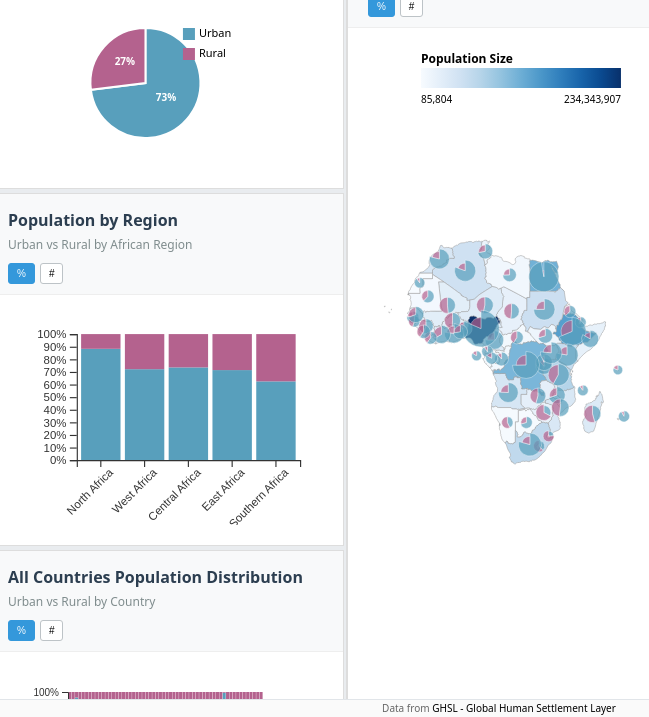
D3 v7 page, settled after 480 driven frames (8 s of simulated time); the page loaded 2 data file(s).


        // Lazy-load jsPDF and svg2pdf
        function loadPdfLibs() {
            return new Promise((resolve, reject) => {
                if (window.jspdf && window.svg2pdf) {
                    resolve();
                    return;
                }

                const jsPdfScript = document.createElement('script');
                jsPdfScript.src = 'https://cdn.jsdelivr.net/npm/jspdf@2.5.1/dist/jspdf.umd.min.js';
                jsPdfScript.onload = () => {
                    const svg2pdfScript = document.createElement('script');
                    svg2pdfScript.src = 'https://cdn.jsdelivr.net/npm/svg2pdf.js@2.2.2/dist/svg2pdf.umd.min.js';
                    svg2pdfScript.onload = () => resolve();
                    svg2pdfScript.onerror = (e) => reject(e);
                    document.body.appendChild(svg2pdfScript);
                };
                jsPdfScript.onerror = (e) => reject(e);
                document.body.appendChild(jsPdfScript);
            });
        }

        // Lazy-load html2canvas for raster fallback
        function loadHtml2Canvas() {
            return new Promise((resolve, reject) => {
                if (window.html2canvas) {
                    resolve();
                    return;
                }
                const script = document.createElement('script');
                script.src = 'https://cdn.jsdelivr.net/npm/html2canvas@1.4.1/dist/html2canvas.min.js';
                script.onload = () => resolve();
                script.onerror = (e) => reject(e);
                document.body.appendChild(script);
            });
        }

        // Export all SVGs on the page into a multi-page PDF
        async function exportAllSVGsToPDF() {
            try {
                await loadPdfLibs();
                const { jsPDF } = window.jspdf;
                const pdf = new jsPDF({ orientation: 'landscape', unit: 'pt', format: 'a4' });

                const svgs = Array.from(document.querySelectorAll('svg'));
                if (!svgs.length) return;

                for (let i = 0; i < svgs.length; i++) {
                    if (i > 0) pdf.addPage('a4', 'landscape');
                    const svg = svgs[i];

                    const pageWidth = pdf.internal.pageSize.getWidth();
                    const pageHeight = pdf.internal.pageSize.getHeight();
                    const margin = 36;
                    const targetWidth = pageWidth - margin * 2;
                    const targetHeight = pageHeight - margin * 2;

                    // Title from surrounding chart title if available
                    const titleNode = svg.closest('.chart-container')?.querySelector('.chart-title');
                    const titleText = titleNode ? titleNode.textContent.trim() : (document.title || 'Chart');
                    pdf.setFont('helvetica', 'bold');
                    pdf.setFontSize(12);
                    pdf.text(titleText, margin, margin - 12);

                    if (typeof window.svg2pdf === 'function') {
                        const viewWidth = (svg.viewBox && svg.viewBox.baseVal && svg.viewBox.baseVal.width) ? svg.viewBox.baseVal.width : (svg.width && svg.width.baseVal ? svg.width.baseVal.value : svg.clientWidth || 800);
                        const viewHeight = (svg.viewBox && svg.viewBox.baseVal && svg.viewBox.baseVal.height) ? svg.viewBox.baseVal.height : (svg.height && svg.height.baseVal ? svg.height.baseVal.value : svg.clientHeight || 600);

                        const scale = Math.min(targetWidth / viewWidth, targetHeight / viewHeight);
                        const offsetX = (pageWidth - viewWidth * scale) / 2;
                        const offsetY = (pageHeight - viewHeight * scale) / 2;

                        window.svg2pdf(svg, pdf, { width: viewWidth * scale, height: viewHeight * scale, x: offsetX, y: offsetY });
                    } else {
                        // Fallback: rasterize containing container
                        await loadHtml2Canvas();
                        const container = svg.closest('.chart-container') || svg.parentElement;
                        const canvas = await window.html2canvas(container, { backgroundColor: '#ffffff', scale: 2 });
                        const imgData = canvas.toDataURL('imagePNG');
                        const imgWidth = canvas.width;
                        const imgHeight = canvas.height;
                        const scale = Math.min(targetWidth / imgWidth, targetHeight / imgHeight);
                        const drawWidth = imgWidth * scale;
                        const drawHeight = imgHeight * scale;
                        const offsetX = (pageWidth - drawWidth) / 2;
                        const offsetY = (pageHeight - drawHeight) / 2;
                        pdf.addImage(imgData, 'PNG', offsetX, offsetY, drawWidth, drawHeight);
                    }
                }

                const base = (document.title || 'dashboard').replace(/\s+/g, '_').toLowerCase();
                pdf.save(`${base}.pdf`);
            } catch (e) {
                console.error('Export PDF failed', e);
                alert('Failed to export PDF. Please try again.');
            }
        }

        // Export all SVGs on the page as separate files
        function exportAllSVGs() {
            const svgs = Array.from(document.querySelectorAll('svg'));
            if (!svgs.length) return;

            svgs.forEach((svg, idx) => {
                // Clone and ensure standalone
                const cloned = svg.cloneNode(true);
                cloned.setAttribute('xmlns', 'http://www.w3.org/2000/svg');
                cloned.setAttribute('xmlns:xlink', 'http://www.w3.org/1999/xlink');

                // Inline common computed styles to preserve appearance
                const inlineStyles = (node) => {
                    const walker = document.createTreeWalker(node, NodeFilter.SHOW_ELEMENT, null);
                    while (walker.nextNode()) {
                        const el = walker.currentNode;
                        const computed = window.getComputedStyle(el);
                        const props = ['fill','stroke','stroke-width','font','font-family','font-size','font-weight','opacity','text-anchor','dominant-baseline'];
                        const styleStr = props.map(p => {
                            const v = computed.getPropertyValue(p);
                            return v && v !== 'normal' && v !== 'none' ? `${p}:${v}` : '';
                        }).filter(Boolean).join(';');
                        if (styleStr) el.setAttribute('style', (el.getAttribute('style') ? el.getAttribute('style') + ';' : '') + styleStr);
                    }
                };
                inlineStyles(cloned);

                const serializer = new XMLSerializer();
                const source = serializer.serializeToString(cloned);
                const blob = new Blob([source], { type: 'image/svg+xml;charset=utf-8' });
                const url = URL.createObjectURL(blob);
                const a = document.createElement('a');
                const base = (document.title || 'chart').replace(/\s+/g, '_').toLowerCase();
                const idPart = svg.id ? svg.id : `svg_${idx+1}`;
                a.href = url;
                a.download = `${base}__${idPart}.svg`;
                document.body.appendChild(a);
                a.click();
                document.body.removeChild(a);
                URL.revokeObjectURL(url);
            });
        }
        document.addEventListener('DOMContentLoaded', function() {
            const btnSvg = document.getElementById('export-svg');
            if (btnSvg) btnSvg.addEventListener('click', exportAllSVGs);
            const btnPdf = document.getElementById('export-pdf');
            if (btnPdf) btnPdf.addEventListener('click', exportAllSVGsToPDF);
        });
        // 全局变量
        let populationData = null;
        let selectedCountry = null;
        let currentViewType = 'percentage'; // 'percentage' or 'numbers'
        let selectedRegions = new Set();
        let highlightedRegion = null; // 当前高亮的区域
        let currentPopulationType = 'urban'; // 'urban' or 'rural' for distribution chart

        // 简化的容器尺寸获取函数
        function getContainerSize(containerId) {
            const container = document.getElementById(containerId);
            if (!container) return { width: 300, height: 200 };
            
            const rect = container.getBoundingClientRect();
            const padding = 20; // 容器内边距
            
            return {
                width: Math.max(rect.width - padding * 2, 200),
                height: Math.max(rect.height - padding * 2, 150)
            };
        }

        // 非洲区域映射
        const regionMapping = {
            'North Africa': ['Morocco', 'Algeria', 'Tunisia', 'Libya', 'Egypt', 'Mauritius'],
            'West Africa': ['Senegal', 'Gambia', 'Guinea-Bissau', 'Guinea', 'Sierra Leone', 
                            'Liberia', 'Côte d\'’Ivoire', 'Ghana', 'Togo', 'Benin', 'Nigeria', 
                            'Niger', 'Burkina Faso', 'Mali', 'Mauritania', 'Cabo Verde'],
            'Central Africa': ['Chad', 'Central African Republic', 'Cameroon', 'Gabon', 
                            'Congo', 'Democratic Republic of the Congo', 'Equatorial Guinea', 
                            'Sao Tome and Principe', 'Burundi'],
            'East Africa': ['Ethiopia', 'Eritrea', 'Djibouti', 'Somalia', 'Kenya', 
                            'Uganda', 'Tanzania', 'Rwanda', 'South Sudan', 'Sudan'],
            'Southern Africa': ['South Africa', 'Namibia', 'Botswana', 'Zimbabwe', 
                            'Zambia', 'Malawi', 'Mozambique', 'Angola', 'Lesotho', 
                            'Madagascar', 'Comoros', 'Swaziland', 'Seychelles']
        };

        // 颜色方案 - 更新为新的配色
        const colors = {
            urban: '#589FBC',
            rural: '#B4628E',
            regions: ['#589FBC', '#B4628E', '#95a5a6', '#7f8c8d', '#34495e', '#2c3e50', '#8e44ad'],
            density: '#589FBC',
            map: '#589FBC',
            mapBackground: '#f8f9fa',
            highlight: '#e74c3c',
            selected: '#2196f3',
            regionHighlight: '#ff9800'
        };

        // 加载数据
        async function loadData() {
            try {
                const response = await fetch('results/all_countries_population_data.json');
                populationData = await response.json();
                initializeDashboard();
            } catch (error) {
                // 如果无法加载JSON文件，使用内嵌数据
                loadEmbeddedData();
            }
        }

        // 内嵌数据（如果无法加载外部文件）
        function loadEmbeddedData() {
            // 这里可以放置一些示例数据
        }

        // 初始化仪表板
        function initializeDashboard() {
            updateOverallStats();
            createOverallPieChart();
            createCountriesStackedChart();
            createRegionsStackedChart();
            createDensityChart();
            createCountryMap();
            createUrbanizationChart();
            createDistributionChart();
            createCountryList();
            setupEventListeners();
        }

        // 更新总体统计
        function updateOverallStats() {
            const countries = Object.values(populationData.countries);
            const totalPopulation = countries.reduce((sum, country) => sum + country.total, 0);
            const urbanPopulation = countries.reduce((sum, country) => sum + country.urban, 0);
            const ruralPopulation = countries.reduce((sum, country) => sum + country.rural, 0);
            const urbanizationRate = Math.round(urbanPopulation / totalPopulation * 100);

            document.getElementById('total-countries').textContent = countries.length;
            document.getElementById('total-population').textContent = formatNumber(totalPopulation);
            document.getElementById('urban-population').textContent = formatNumber(urbanPopulation);
            document.getElementById('rural-population').textContent = formatNumber(ruralPopulation);
            document.getElementById('urbanization-rate').textContent = urbanizationRate + '%';
        }

        // 创建整体饼图
        function createOverallPieChart() {
            const container = d3.select('#pie-chart');
            
            // 如果图表已存在，只更新标签
            if (!container.select('g').empty()) {
                updatePieChartLabels();
                return;
            }

            // 初始化图表
            container.selectAll('*').remove();

            const countries = Object.values(populationData.countries);
            const totalUrban = countries.reduce((sum, country) => sum + country.urban, 0);
            const totalRural = countries.reduce((sum, country) => sum + country.rural, 0);

            const { width, height } = getContainerSize('pie-chart');
            const radius = Math.min(width, height) / 2 - 20;

            const svg = container
                .attr('width', width)
                .attr('height', height);

            const g = svg.append('g')
                .attr('transform', `translate(${width/2}, ${height/2})`);

            const pie = d3.pie()
                .value(d => d.value)
                .sort(null);

            const arc = d3.arc()
                .innerRadius(0)
                .outerRadius(radius);

            const data = [
                { label: 'Urban', value: totalUrban, color: colors.urban },
                { label: 'Rural', value: totalRural, color: colors.rural }
            ];

            const arcs = g.selectAll('.arc')
                .data(pie(data))
                .enter()
                .append('g')
                .attr('class', 'arc');

            arcs.append('path')
                .attr('d', arc)
                .attr('fill', d => d.data.color)
                .attr('stroke', 'white')
                .attr('stroke-width', 2);

            // 添加标签
            arcs.append('text')
                .attr('class', 'pie-label')
                .attr('transform', d => `translate(${arc.centroid(d)})`)
                .attr('text-anchor', 'middle')
                .attr('font-size', Math.max(10, radius / 8) + 'px')
                .attr('font-weight', '600')
                .attr('fill', 'white')
                .text(d => {
                    if (currentViewType === 'percentage') {
                        const percentage = Math.round(d.data.value / (totalUrban + totalRural) * 100);
                        return `${percentage}%`;
                    } else {
                        return formatNumber(d.data.value);
                    }
                });

            // 添加图例
            const legend = svg.append('g')
                .attr('transform', `translate(${width - 100}, 20)`);

            data.forEach((d, i) => {
                const legendItem = legend.append('g')
                    .attr('transform', `translate(0, ${i * 20})`);

                legendItem.append('rect')
                    .attr('width', 12)
                    .attr('height', 12)
                    .attr('fill', d.color);

                legendItem.append('text')
                    .attr('x', 16)
                    .attr('y', 9)
                    .attr('font-size', '11px')
                    .text(d.label);
            });

        }

        // 更新饼图标签
        function updatePieChartLabels() {
            const countries = Object.values(populationData.countries);
            const totalUrban = countries.reduce((sum, country) => sum + country.urban, 0);
            const totalRural = countries.reduce((sum, country) => sum + country.rural, 0);

            d3.selectAll('.pie-label')
                .transition()
                .duration(300)
                .text(d => {
                    if (currentViewType === 'percentage') {
                        const percentage = Math.round(d.data.value / (totalUrban + totalRural) * 100);
                        return `${percentage}%`;
                    } else {
                        return formatNumber(d.data.value);
                    }
                });
        }


        // 创建国家堆叠图
        function createCountriesStackedChart() {
            const container = d3.select('#stacked-chart');
            
            // 如果图表已存在，只更新数据，不重新计算尺寸
            if (!container.select('g').empty()) {
                updateCountriesStackedChart();
                return;
            }

            // 初始化图表
            container.selectAll('*').remove();

            const countries = Object.values(populationData.countries)
                .sort((a, b) => b.total - a.total);

            const { width, height } = getContainerSize('stacked-chart');
            const margin = { top: 20, right: 20, bottom: 50, left: 60 };

            const svg = container
                .attr('width', width)
                .attr('height', height);

            const xScale = d3.scaleBand()
                .domain(countries.map(d => d.country))
                .range([margin.left, width - margin.right])
                .padding(0.1);

            const maxValue = currentViewType === 'percentage' ? 100 : d3.max(countries, d => d.total);
            const yScale = d3.scaleLinear()
                .domain([0, maxValue])
                .range([height - margin.bottom, margin.top]);

            // 创建堆叠数据
            const stack = d3.stack()
                .keys(['urban', 'rural'])
                .value((d, key) => {
                    if (currentViewType === 'percentage') {
                        return (d[key] / d.total) * 100;
                    } else {
                        return d[key];
                    }
                });

            const stackedData = stack(countries);

            // 绘制堆叠条
            const groups = svg.selectAll('.country-group')
                .data(stackedData)
                .enter()
                .append('g')
                .attr('class', 'country-group')
                .attr('fill', d => d.key === 'urban' ? colors.urban : colors.rural);

            groups.selectAll('rect')
                .data(d => d)
                .enter()
                .append('rect')
                .attr('x', d => xScale(d.data.country))
                .attr('y', d => yScale(d[1]))
                .attr('width', xScale.bandwidth())
                .attr('height', d => yScale(d[0]) - yScale(d[1]))
                .attr('cursor', 'pointer')
                .on('mouseover', function(event, d) {
                    showTooltip(event, d.data, d.key);
                })
                .on('mouseout', hideTooltip)
                .on('click', function(event, d) {
                    selectCountry(d.data.country);
                });

            // 添加X轴
            svg.append('g')
                .attr('transform', `translate(0, ${height - margin.bottom})`)
                .call(d3.axisBottom(xScale))
                .selectAll('text')
                .attr('transform', 'rotate(-45)')
                .attr('text-anchor', 'end')
                .attr('font-size', '8px');

            // 添加Y轴
            svg.append('g')
                .attr('class', 'y-axis')
                .attr('transform', `translate(${margin.left}, 0)`)
                .call(d3.axisLeft(yScale).tickFormat(d => {
                    if (currentViewType === 'percentage') {
                        return Math.round(d / maxValue * 100) + '%';
                    } else {
                        return formatNumber(d);
                    }
                }))
                .selectAll('text')
                .attr('font-size', '10px');

            // 添加Y轴标签
            svg.append('text')
                .attr('class', 'axis-label')
                .attr('transform', 'rotate(-90)')
                .attr('y', 15)
                .attr('x', -height/2)
                .text(currentViewType === 'percentage' ? 'Percentage' : 'Population');
        }

        // 更新国家堆叠图数据
        function updateCountriesStackedChart() {
            const countries = Object.values(populationData.countries)
                .sort((a, b) => b.total - a.total);

            const container = d3.select('#stacked-chart');
            const width = +container.attr('width');
            const height = +container.attr('height');
            const margin = { top: 20, right: 20, bottom: 50, left: 60 };

            const xScale = d3.scaleBand()
                .domain(countries.map(d => d.country))
                .range([margin.left, width - margin.right])
                .padding(0.1);

            const maxValue = currentViewType === 'percentage' ? 100 : d3.max(countries, d => d.total);
            const yScale = d3.scaleLinear()
                .domain([0, maxValue])
                .range([height - margin.bottom, margin.top]);

            // 创建堆叠数据
            const stack = d3.stack()
                .keys(['urban', 'rural'])
                .value((d, key) => {
                    if (currentViewType === 'percentage') {
                        return (d[key] / d.total) * 100;
                    } else {
                        return d[key];
                    }
                });

            const stackedData = stack(countries);

            // 更新堆叠条
            const groups = container.selectAll('.country-group')
                .data(stackedData);

            groups.selectAll('rect')
                .data(d => d)
                .transition()
                .duration(300)
                .attr('y', d => yScale(d[1]))
                .attr('height', d => yScale(d[0]) - yScale(d[1]));

            // 更新Y轴
            container.select('.y-axis')
                .transition()
                .duration(300)
                .call(d3.axisLeft(yScale).tickFormat(d => {
                    if (currentViewType === 'percentage') {
                        return Math.round(d / maxValue * 100) + '%';
                    } else {
                        return formatNumber(d);
                    }
                }));

            // 更新Y轴标签
            container.select('.axis-label')
                .text(currentViewType === 'percentage' ? 'Percentage' : 'Population');
        }


        // 创建区域堆叠图
        function createRegionsStackedChart() {
            const container = d3.select('#regions-chart');
            
            // 如果图表已存在，只更新数据
            if (!container.select('g').empty()) {
                updateRegionsStackedChart();
                return;
            }

            // 初始化图表
            container.selectAll('*').remove();

            // 计算区域数据
            const regionData = {};
            const missingCountries = [];
            
            Object.entries(regionMapping).forEach(([region, countries]) => {
                regionData[region] = {
                    region: region,
                    urban: 0,
                    rural: 0,
                    total: 0
                };
                
                countries.forEach(countryName => {
                    const country = populationData.countries[countryName];
                    if (country) {
                        regionData[region].urban += country.urban;
                        regionData[region].rural += country.rural;
                        regionData[region].total += country.total;
                    } else {
                        missingCountries.push(`${countryName} (${region})`);
                    }
                });
            });
            
            // 打印缺失的国家
            if (missingCountries.length > 0) {
                console.log('Missing countries in population data:', missingCountries);
            }

            const regions = Object.values(regionData).filter(d => d.total > 0);

            const { width, height } = getContainerSize('regions-chart');
            const margin = { top: 10, right: 20, bottom: 50, left: 60 };

            const svg = container
                .attr('width', width)
                .attr('height', height)
                .attr('viewBox', `0 0 ${width} ${height}`)
                .style('display', 'block')
                .style('width', '100%')
                .style('height', '100%')
                .style('max-width', '100%')
                .style('max-height', '100%');

            const xScale = d3.scaleBand()
                .domain(regions.map(d => d.region))
                .range([margin.left, width - margin.right])
                .padding(0.1);

            const maxValue = currentViewType === 'percentage' ? 100 : d3.max(regions, d => d.total);
            const yScale = d3.scaleLinear()
                .domain([0, maxValue])
                .range([height - margin.bottom, margin.top]);

            // 创建堆叠数据
            const stack = d3.stack()
                .keys(['urban', 'rural'])
                .value((d, key) => {
                    if (currentViewType === 'percentage') {
                        return (d[key] / d.total) * 100;
                    } else {
                        return d[key];
                    }
                });

            const stackedData = stack(regions);

            // 绘制堆叠条
            const groups = svg.selectAll('.region-group')
                .data(stackedData)
                .enter()
                .append('g')
                .attr('class', 'region-group')
                .attr('fill', d => d.key === 'urban' ? colors.urban : colors.rural);

            groups.selectAll('rect')
                .data(d => d)
                .enter()
                .append('rect')
                .attr('x', d => xScale(d.data.region))
                .attr('y', d => yScale(d[1]))
                .attr('width', xScale.bandwidth())
                .attr('height', d => yScale(d[0]) - yScale(d[1]))
                .attr('cursor', 'pointer')
                .on('mouseover', function(event, d) {
                    showTooltip(event, d.data, d.key);
                })
                .on('mouseout', hideTooltip)
                .on('click', function(event, d) {
                    toggleRegionHighlight(d.data.region);
                })

            // 添加X轴
            svg.append('g')
                .attr('transform', `translate(0, ${height - margin.bottom})`)
                .call(d3.axisBottom(xScale))
                .selectAll('text')
                .attr('transform', 'rotate(-45)')
                .attr('text-anchor', 'end')
                .attr('font-size', '10px');

            // 添加Y轴
            svg.append('g')
                .attr('class', 'y-axis')
                .attr('transform', `translate(${margin.left}, 0)`)
                .call(d3.axisLeft(yScale).tickFormat(d => {
                    if (currentViewType === 'percentage') {
                        return Math.round(d / maxValue * 100) + '%';
                    } else {
                        return formatNumber(d);
                    }
                }))
                .selectAll('text')
                .attr('font-size', '10px');

        }

        // 更新区域堆叠图数据
        function updateRegionsStackedChart() {
            // 计算区域数据
            const regionData = {};
            Object.entries(regionMapping).forEach(([region, countries]) => {
                regionData[region] = {
                    region: region,
                    urban: 0,
                    rural: 0,
                    total: 0
                };
                
                countries.forEach(countryName => {
                    const country = populationData.countries[countryName];
                    if (country) {
                        regionData[region].urban += country.urban;
                        regionData[region].rural += country.rural;
                        regionData[region].total += country.total;
                    }
                });
            });

            const regions = Object.values(regionData).filter(d => d.total > 0);
            const container = d3.select('#regions-chart');
            const width = +container.attr('width');
            const height = +container.attr('height');
            const margin = { top: 10, right: 20, bottom: 50, left: 60 };

            const xScale = d3.scaleBand()
                .domain(regions.map(d => d.region))
                .range([margin.left, width - margin.right])
                .padding(0.1);

            const maxValue = currentViewType === 'percentage' ? 100 : d3.max(regions, d => d.total);
            const yScale = d3.scaleLinear()
                .domain([0, maxValue])
                .range([height - margin.bottom, margin.top]);

            // 创建堆叠数据
            const stack = d3.stack()
                .keys(['urban', 'rural'])
                .value((d, key) => {
                    if (currentViewType === 'percentage') {
                        return (d[key] / d.total) * 100;
                    } else {
                        return d[key];
                    }
                });

            const stackedData = stack(regions);

            // 更新堆叠条
            const groups = container.selectAll('.region-group')
                .data(stackedData);

            groups.selectAll('rect')
                .data(d => d)
                .transition()
                .duration(300)
                .attr('y', d => yScale(d[1]))
                .attr('height', d => yScale(d[0]) - yScale(d[1]));

            // 更新X轴
            container.select('g:last-child')
                .transition()
                .duration(300)
                .call(d3.axisBottom(xScale))
                .selectAll('text')
                .attr('transform', 'rotate(-45)')
                .attr('text-anchor', 'end')
                .attr('font-size', '10px');

            // 更新Y轴
            container.select('.y-axis')
                .transition()
                .duration(300)
                .call(d3.axisLeft(yScale).tickFormat(d => {
                    if (currentViewType === 'percentage') {
                        return Math.round(d / maxValue * 100) + '%';
                    } else {
                        return formatNumber(d);
                    }
                }));
        }


        // 创建密度图
        function createDensityChart() {
            const container = d3.select('#density-chart');
            
            // 如果图表已存在，只更新数据
            if (!container.select('g').empty()) {
                updateDensityChart();
                return;
            }

            // 初始化图表
            container.selectAll('*').remove();

            const countries = Object.values(populationData.countries)
                .filter(d => d.total > 0)
                .map(d => ({
                    ...d,
                    urbanDensity: d.urban / d.area_km2,
                    ruralDensity: d.rural / d.area_km2,
                    urbanShare: d.urban / d.total,
                    ruralShare: d.rural / d.total
                }));

            const { width, height } = getContainerSize('density-chart');
            const margin = { top: 20, right: 20, bottom: 40, left: 50 };

            const svg = container
                .attr('width', width)
                .attr('height', height)
                .attr('viewBox', `0 0 ${width} ${height}`)
                .style('display', 'block')
                .style('width', '100%')
                .style('height', '100%')
                .style('max-width', '100%')
                .style('max-height', '100%');

            // 使用百分比数据
            const xData = countries.map(d => d.urbanShare * 100);
            const yData = countries.map(d => d.ruralShare * 100);

            const xScale = d3.scaleLinear()
                .domain([0, 100])
                .range([margin.left, width - margin.right]);

            const yScale = d3.scaleLinear()
                .domain([0, 100])
                .range([height - margin.bottom, margin.top]);

            // 绘制散点
            svg.selectAll('.point')
                .data(countries)
                .enter()
                .append('circle')
                .attr('class', 'point')
                .attr('cx', d => xScale(d.urbanShare * 100))
                .attr('cy', d => yScale(d.ruralShare * 100))
                .attr('r', d => Math.sqrt(d.total) / 10000)
                .attr('fill', colors.density)
                .attr('opacity', 0.6)
                .attr('cursor', 'pointer')
                .on('mouseover', function(event, d) {
                    showTooltip(event, d, 'density');
                })
                .on('mouseout', hideTooltip)
                .on('click', function(event, d) {
                    selectCountry(d.country);
                });

            // 添加X轴
            svg.append('g')
                .attr('class', 'x-axis')
                .attr('transform', `translate(0, ${height - margin.bottom})`)
                .call(d3.axisBottom(xScale).tickFormat(d => d + '%'))
                .selectAll('text')
                .attr('font-size', '10px');

            // 添加Y轴
            svg.append('g')
                .attr('class', 'y-axis')
                .attr('transform', `translate(${margin.left}, 0)`)
                .call(d3.axisLeft(yScale).tickFormat(d => d + '%'))
                .selectAll('text')
                .attr('font-size', '10px');

            // 添加轴标签
            svg.append('text')
                .attr('class', 'axis-label')
                .attr('x', width/2)
                .attr('y', height - 5)
                .attr('text-anchor', 'middle')
                .text('Urban Share (%)');

            svg.append('text')
                .attr('class', 'axis-label')
                .attr('transform', 'rotate(-90)')
                .attr('x', -height/2)
                .attr('y', 15)
                .text('Rural Share (%)');
        }

        // 更新密度图数据
        function updateDensityChart() {
            const countries = Object.values(populationData.countries)
                .filter(d => d.total > 0)
                .map(d => ({
                    ...d,
                    urbanDensity: d.urban / d.area_km2,
                    ruralDensity: d.rural / d.area_km2,
                    urbanShare: d.urban / d.total,
                    ruralShare: d.rural / d.total
                }));

            const container = d3.select('#density-chart');
            const width = +container.attr('width');
            const height = +container.attr('height');
            const margin = { top: 20, right: 20, bottom: 30, left: 50 };

            // 使用百分比数据
            const xData = countries.map(d => d.urbanShare * 100);
            const yData = countries.map(d => d.ruralShare * 100);

            const xScale = d3.scaleLinear()
                .domain([0, 100])
                .range([margin.left, width - margin.right]);

            const yScale = d3.scaleLinear()
                .domain([0, 100])
                .range([height - margin.bottom, margin.top]);

            // 更新散点
            container.selectAll('.point')
                .data(countries)
                .transition()
                .duration(300)
                .attr('cx', d => xScale(d.urbanShare * 100))
                .attr('cy', d => yScale(d.ruralShare * 100));

            // 更新X轴
            container.select('.x-axis')
                .transition()
                .duration(300)
                .call(d3.axisBottom(xScale).tickFormat(d => d + '%'));

            // 更新Y轴
            container.select('.y-axis')
                .transition()
                .duration(300)
                .call(d3.axisLeft(yScale).tickFormat(d => d + '%'));

            // 更新轴标签
            container.selectAll('.axis-label')
                .transition()
                .duration(300)
                .text((d, i) => {
                    if (i === 0) {
                        return 'Urban Share (%)';
                    } else {
                        return 'Rural Share (%)';
                    }
                });
        }

        // 创建国家地图
        function createCountryMap() {
            const container = d3.select('#country-map');
            
            // 如果图表已存在，只更新数据
            if (!container.select('g').empty()) {
                updateCountryMap();
                return;
            }

            // 初始化图表
            container.selectAll('*').remove();

            // 检查数据是否已加载
            if (!populationData) {
                return;
            }

            const { width, height } = getContainerSize('country-map');
            const margin = { top: 10, right: 10, bottom: 30, left: 10 };

            const svg = container
                .attr('width', width)
                .attr('height', height)
                .style('display', 'block')
                .style('max-width', '100%')
                .style('height', 'auto');

            // 创建缩放行为
            const zoom = d3.zoom()
                .scaleExtent([0.5, 8])
                .on('zoom', function(event) {
                    mapGroup.attr('transform', event.transform);
                });

            svg.call(zoom);

            // 创建地图组
            const mapGroup = svg.append('g')
                .attr('class', 'map-group');

            // 计算最佳投影参数
            const projection = d3.geoMercator()
                .center([20, 0])
                .scale(1)
                .translate([0, 0]);

            const path = d3.geoPath().projection(projection);

            // 加载地理数据
            d3.json('results/africa.geojson').then(function(geoData) {
                
                // 计算边界框
                const bounds = path.bounds(geoData);
                const dx = bounds[1][0] - bounds[0][0];
                const dy = bounds[1][1] - bounds[0][1];
                const x = (bounds[0][0] + bounds[1][0]) / 2;
                const y = (bounds[0][1] + bounds[1][1]) / 2;
                
                // 使用更大的缩放比例，让地图充分利用容器空间
                const availableWidth = width - margin.left - margin.right;
                const availableHeight = height - margin.top - margin.bottom;
                const scale = Math.min(availableWidth / dx, availableHeight / dy) * 0.95;
                const translate = [width / 2 - scale * x, height / 2 - scale * y];

                // 更新投影
                projection
                    .scale(scale)
                    .translate(translate);

                // 创建人口颜色比例尺
                const countries = Object.values(populationData.countries);
                const maxPopulation = d3.max(countries, d => d.total);
                const minPopulation = d3.min(countries, d => d.total);
                
                const colorScale = d3.scaleSequential()
                    .domain([minPopulation, maxPopulation])
                    .interpolator(d3.interpolateBlues);

                // 绘制地图背景
                mapGroup.append('g')
                    .selectAll('path')
                    .data(geoData.features)
                    .enter()
                    .append('path')
                    .attr('d', path)
                    .attr('fill', d => {
                        const countryName = d.properties.name;
                        const countryData = populationData.countries[countryName];
                        return countryData ? colorScale(countryData.total) : '#f0f0f0';
                    })
                    .attr('stroke', '#999')
                    .attr('stroke-width', 0.5)
                    .style('cursor', 'pointer')
                    .on('mouseover', function(event, d) {
                        const countryName = d.properties.name;
                        const countryData = populationData.countries[countryName];
                        if (countryData) {
                            showTooltip(event, {
                                country: countryName,
                                ...countryData,
                                type: 'Total'
                            }, 'map');
                        }
                    })
                    .on('mouseout', hideTooltip)
                    .on('click', function(event, d) {
                        const countryName = d.properties.name;
                        const countryData = populationData.countries[countryName];
                        if (countryData) {
                            selectCountry(countryName);
                        }
                    });

                // 创建饼图生成器
                const pie = d3.pie()
                    .value(d => d.value)
                    .sort(null);

                const arc = d3.arc()
                    .innerRadius(0)
                    .outerRadius(d => Math.sqrt(d.data.value) / 1000 + Math.min(width, height) / 60);

                // 为每个国家添加饼图
                const countryPies = mapGroup.append('g')
                    .selectAll('.country-pie')
                    .data(geoData.features)
                    .enter()
                    .filter(d => {
                        const countryName = d.properties.name;
                        const hasData = populationData.countries[countryName];
                        return hasData;
                    })
                    .append('g')
                    .attr('class', 'country-pie');

                countryPies.each(function(d) {
                    const countryName = d.properties.name;
                    const countryData = populationData.countries[countryName];
                    const centroid = path.centroid(d);
                    
                    const pieData = [
                        { label: 'Urban', value: countryData.urban, color: colors.urban },
                        { label: 'Rural', value: countryData.rural, color: colors.rural }
                    ];

                    d3.select(this)
                        .attr('transform', `translate(${centroid[0]}, ${centroid[1]})`);

                    const arcs = d3.select(this)
                        .selectAll('.arc')
                        .data(pie(pieData))
                        .enter()
                        .append('g')
                        .attr('class', 'arc');

                    arcs.append('path')
                        .attr('d', arc)
                        .attr('fill', d => d.data.color)
                        .attr('stroke', 'white')
                        .attr('stroke-width', 0.5)
                        .attr('opacity', 0.7)
                        .style('cursor', 'pointer')
                        .on('mouseover', function(event, d) {
                            showTooltip(event, {
                                country: countryName,
                                ...countryData,
                                type: d.data.label
                            }, 'map');
                        })
                        .on('mouseout', hideTooltip)
                        .on('click', function() {
                            selectCountry(countryName);
                        });
                });

                // 添加颜色图例
                const legendWidth = 200;
                const legendHeight = 20;
                const legendX = width - legendWidth - 20;
                const legendY = 20;

                const legend = svg.append('g')
                    .attr('class', 'population-legend')
                    .attr('transform', `translate(${legendX}, ${legendY})`);

                // 创建渐变定义
                const defs = svg.append('defs');
                const gradient = defs.append('linearGradient')
                    .attr('id', 'population-gradient')
                    .attr('x1', '0%')
                    .attr('x2', '100%')
                    .attr('y1', '0%')
                    .attr('y2', '0%');

                gradient.selectAll('stop')
                    .data(d3.range(0, 1.1, 0.1))
                    .enter()
                    .append('stop')
                    .attr('offset', d => d)
                    .attr('stop-color', d => colorScale(d3.interpolate(minPopulation, maxPopulation)(d)));

                // 绘制渐变条
                legend.append('rect')
                    .attr('width', legendWidth)
                    .attr('height', legendHeight)
                    .attr('fill', 'url(#population-gradient)');

                // 添加标签
                legend.append('text')
                    .attr('x', 0)
                    .attr('y', -5)
                    .attr('font-size', '12px')
                    .attr('font-weight', '600')
                    .text('Population Size');

                // 添加数值标签
                legend.append('text')
                    .attr('x', 0)
                    .attr('y', legendHeight + 15)
                    .attr('font-size', '10px')
                    .text(formatNumber(minPopulation));

                legend.append('text')
                    .attr('x', legendWidth)
                    .attr('y', legendHeight + 15)
                    .attr('text-anchor', 'end')
                    .attr('font-size', '10px')
                    .text(formatNumber(maxPopulation));


            }).catch(function(error) {
                // 如果无法加载地图数据，显示错误信息
                svg.append('text')
                    .attr('x', width / 2)
                    .attr('y', height / 2)
                    .attr('text-anchor', 'middle')
                    .attr('font-size', '14px')
                    .attr('fill', '#666')
                    .text('Map data not available');
            });
        }

        // 更新地图数据
        function updateCountryMap() {
            // 地图的饼图数据会根据currentViewType自动更新
            // 这里不需要额外的更新逻辑
        }

        // 创建城市化率分布图
        function createUrbanizationChart() {
            const container = d3.select('#urbanization-chart');
            
            // 如果图表已存在，只更新数据
            if (!container.select('g').empty()) {
                updateUrbanizationChart();
                return;
            }

            // 初始化图表
            container.selectAll('*').remove();

            const countries = Object.values(populationData.countries)
                .filter(d => d.total > 0)
                .map(d => ({
                    ...d,
                    urbanizationRate: d.urban_share * 100
                }))
                .sort((a, b) => b.urbanizationRate - a.urbanizationRate);
                // 显示所有国家

            const { width, height } = getContainerSize('urbanization-chart');
            const margin = { top: 20, right: 20, bottom: 50, left: 60 };

            const svg = container
                .attr('width', width)
                .attr('height', height)
                .attr('viewBox', `0 0 ${width} ${height}`)
                .style('display', 'block')
                .style('width', '100%')
                .style('height', '100%')
                .style('max-width', '100%')
                .style('max-height', '100%');

            // 创建比例尺
            const xScale = d3.scaleBand()
                .domain(countries.map(d => d.country))
                .range([margin.left, width - margin.right])
                .padding(0.1);

            const yScale = d3.scaleLinear()
                .domain([0, 100])
                .range([height - margin.bottom, margin.top]);

            // 创建颜色比例尺
            const colorScale = d3.scaleSequential()
                .domain([0, 100])
                .interpolator(d3.interpolate(colors.rural, colors.urban));

            // 绘制柱状图
            svg.selectAll('.urbanization-bar')
                .data(countries)
                .enter()
                .append('rect')
                .attr('class', 'urbanization-bar')
                .attr('x', d => xScale(d.country))
                .attr('y', d => yScale(d.urbanizationRate))
                .attr('width', xScale.bandwidth())
                .attr('height', d => height - margin.bottom - yScale(d.urbanizationRate))
                .attr('fill', d => colorScale(d.urbanizationRate))
                .attr('cursor', 'pointer')
                .on('mouseover', function(event, d) {
                    showTooltip(event, d, 'urbanization');
                })
                .on('mouseout', hideTooltip)
                .on('click', function(event, d) {
                    selectCountry(d.country);
                });

            // 添加X轴
            svg.append('g')
                .attr('transform', `translate(0, ${height - margin.bottom})`)
                .call(d3.axisBottom(xScale))
                .selectAll('text')
                .attr('transform', 'rotate(-45)')
                .attr('text-anchor', 'end')
                .attr('font-size', '8px');

            // 添加Y轴
            svg.append('g')
                .attr('transform', `translate(${margin.left}, 0)`)
                .call(d3.axisLeft(yScale).tickFormat(d => d + '%'))
                .selectAll('text')
                .attr('font-size', '10px');

            // 添加Y轴标签
            svg.append('text')
                .attr('class', 'axis-label')
                .attr('transform', 'rotate(-90)')
                .attr('y', 15)
                .attr('x', -height/2)
                .text('Urban Population Ratio (%)');

            // 添加平均线
            const avgUrbanization = countries.reduce((sum, d) => sum + d.urbanizationRate, 0) / countries.length;
            svg.append('line')
                .attr('x1', margin.left)
                .attr('x2', width - margin.right)
                .attr('y1', yScale(avgUrbanization))
                .attr('y2', yScale(avgUrbanization))
                .attr('stroke', colors.highlight)
                .attr('stroke-width', 2)
                .attr('stroke-dasharray', '5,5');

            // 添加平均线标签
            svg.append('text')
                .attr('x', width - margin.right - 5)
                .attr('y', yScale(avgUrbanization) - 5)
                .attr('text-anchor', 'end')
                .attr('font-size', '10px')
                .attr('fill', colors.highlight)
                .text(`Avg: ${avgUrbanization.toFixed(1)}%`);
        }

        // 更新城市化率图表数据
        function updateUrbanizationChart() {
            // 城市化率图表数据不依赖于视图类型，所以不需要更新
            // 这个函数只是为了保持一致性
        }

        // 创建分布图表（盒须图/小提琴图）
        function createDistributionChart() {
            const container = d3.select('#distribution-chart');
            
            // 清除现有图表
            container.selectAll('*').remove();

            // 初始化图表
            container.selectAll('*').remove();

            // 准备数据 - 按区域分组人口比例
            const regionData = {};
            Object.entries(regionMapping).forEach(([region, countries]) => {
                regionData[region] = countries
                    .map(countryName => populationData.countries[countryName])
                    .filter(country => country && country.total > 0)
                    .map(country => ({
                        country: country.country,
                        populationRatio: currentPopulationType === 'urban' ? 
                            country.urban_share * 100 : 
                            country.rural_share * 100,
                        region: region
                    }));
            });

            const regions = Object.keys(regionData).filter(region => regionData[region].length > 0);
            const allData = regions.flatMap(region => regionData[region]);

            const { width, height } = getContainerSize('distribution-chart');
            const margin = { top: 20, right: 20, bottom: 40, left: 60 };

            const svg = container
                .attr('width', width)
                .attr('height', height)
                .attr('viewBox', `0 0 ${width} ${height}`)
                .style('display', 'block')
                .style('width', '100%')
                .style('height', '100%')
                .style('max-width', '100%')
                .style('max-height', '100%');

            const xScale = d3.scaleBand()
                .domain(regions)
                .range([margin.left, width - margin.right])
                .padding(0.1);

            const yScale = d3.scaleLinear()
                .domain([0, 100])
                .range([height - margin.bottom, margin.top]);

            // 创建颜色比例尺
            const colorScale = d3.scaleOrdinal()
                .domain(regions)
                .range(colors.regions);

            // 绘制图表
            if (currentViewType === 'violin') {
                createViolinPlot(svg, regions, regionData, xScale, yScale, colorScale, margin);
            } else {
                createBoxPlot(svg, regions, regionData, xScale, yScale, colorScale, margin);
            }

            // 添加X轴
            svg.append('g')
                .attr('transform', `translate(0, ${height - margin.bottom})`)
                .call(d3.axisBottom(xScale))
                .selectAll('text')
                .attr('transform', 'rotate(-45)')
                .attr('text-anchor', 'end')
                .attr('font-size', '10px');

            // 添加Y轴
            svg.append('g')
                .attr('transform', `translate(${margin.left}, 0)`)
                .call(d3.axisLeft(yScale).tickFormat(d => d + '%'))
                .selectAll('text')
                .attr('font-size', '10px');

            // 添加Y轴标签
            svg.append('text')
                .attr('class', 'axis-label')
                .attr('transform', 'rotate(-90)')
                .attr('y', 15)
                .attr('x', -height/2)
                .text(currentPopulationType === 'urban' ? 
                    'Urban Population Ratio (%)' : 
                    'Rural Population Ratio (%)');
        }

        // 创建盒须图
        function createBoxPlot(svg, regions, regionData, xScale, yScale, colorScale, margin) {
            regions.forEach(region => {
                const data = regionData[region].map(d => d.populationRatio);
                const x = xScale(region) + xScale.bandwidth() / 2;
                
                // 计算统计值
                const q1 = d3.quantile(data, 0.25);
                const median = d3.quantile(data, 0.5);
                const q3 = d3.quantile(data, 0.75);
                const min = d3.min(data);
                const max = d3.max(data);
                const iqr = q3 - q1;
                const lowerFence = Math.max(min, q1 - 1.5 * iqr);
                const upperFence = Math.min(max, q3 + 1.5 * iqr);

                // 绘制须线
                svg.append('line')
                    .attr('x1', x)
                    .attr('x2', x)
                    .attr('y1', yScale(lowerFence))
                    .attr('y2', yScale(upperFence))
                    .attr('stroke', colors.urban)
                    .attr('stroke-width', 2)
                    .style('cursor', 'pointer')
                    .on('click', function(event) {
                        toggleRegionHighlight(region);
                    });

                // 绘制箱体
                svg.append('rect')
                    .attr('x', x - xScale.bandwidth() * 0.3)
                    .attr('y', yScale(q3))
                    .attr('width', xScale.bandwidth() * 0.6)
                    .attr('height', yScale(q1) - yScale(q3))
                    .attr('fill', colors.urban)
                    .attr('opacity', 0.7)
                    .attr('stroke', colors.urban)
                    .attr('stroke-width', 1)
                    .style('cursor', 'pointer')
                    .on('click', function(event) {
                        toggleRegionHighlight(region);
                    });

                // 绘制中位数线
                svg.append('line')
                    .attr('x1', x - xScale.bandwidth() * 0.3)
                    .attr('x2', x + xScale.bandwidth() * 0.3)
                    .attr('y1', yScale(median))
                    .attr('y2', yScale(median))
                    .attr('stroke', 'black')
                    .attr('stroke-width', 2)
                    .style('cursor', 'pointer')
                    .on('click', function(event) {
                        toggleRegionHighlight(region);
                    });


                // 添加简单注释
                svg.append('text')
                    .attr('x', x)
                    .attr('y', yScale(median) - 15)
                    .attr('text-anchor', 'middle')
                    .attr('font-size', '10px')
                    .attr('fill', 'black')
                    .attr('font-weight', 'bold')
                    .text(`${median.toFixed(0)}%`);

                svg.append('text')
                    .attr('x', x)
                    .attr('y', yScale(median) + 25)
                    .attr('text-anchor', 'middle')
                    .attr('font-size', '8px')
                    .attr('fill', 'black')
                    .attr('opacity', 0.8)
                    .text(`n=${data.length}`);
            });
        }

        // 创建小提琴图
        function createViolinPlot(svg, regions, regionData, xScale, yScale, colorScale, margin) {
            regions.forEach(region => {
                const data = regionData[region].map(d => d.populationRatio);
                const x = xScale(region) + xScale.bandwidth() / 2;
                
                // 检查数据是否有效
                if (data.length === 0 || data.some(d => isNaN(d))) {
                    return;
                }
                
                // 创建核密度估计
                const kde = kernelDensityEstimator(kernelEpanechnikov(3), d3.ticks(0, 100, 100));
                const density = kde(data);
                
                // 过滤掉无效的密度值
                const validDensity = density.filter(d => !isNaN(d[1]) && d[1] > 0);
                
                if (validDensity.length === 0) {
                    return;
                }
                
                // 创建小提琴形状的路径
                const width = xScale.bandwidth() * 0.4; // 小提琴的宽度
                const maxDensity = d3.max(validDensity, d => d[1]);
                
                // 创建左右两边的路径点
                const leftPoints = validDensity.map(d => `${x - (d[1] / maxDensity) * width},${yScale(d[0])}`);
                const rightPoints = validDensity.map(d => `${x + (d[1] / maxDensity) * width},${yScale(d[0])}`).reverse();
                
                // 合并路径点
                const allPoints = [...leftPoints, ...rightPoints];
                const path = `M${allPoints[0]}L${allPoints.slice(1).join('L')}Z`;
                
                // 绘制小提琴形状
                svg.append('path')
                    .attr('d', path)
                    .attr('fill', colors.urban)
                    .attr('opacity', 0.7)
                    .attr('stroke', colors.urban)
                    .attr('stroke-width', 1)
                    .style('cursor', 'pointer')
                    .on('click', function(event) {
                        toggleRegionHighlight(region);
                    });

                // 计算统计值
                const q1 = d3.quantile(data, 0.25);
                const median = d3.quantile(data, 0.5);
                const q3 = d3.quantile(data, 0.75);
                const min = d3.min(data);
                const max = d3.max(data);

                // 绘制中位数线
                svg.append('line')
                    .attr('x1', x - width)
                    .attr('x2', x + width)
                    .attr('y1', yScale(median))
                    .attr('y2', yScale(median))
                    .attr('stroke', 'black')
                    .attr('stroke-width', 2)
                    .style('cursor', 'pointer')
                    .on('click', function(event) {
                        toggleRegionHighlight(region);
                    });

                // 只保留中位数线，其他统计标记已简化

                // 添加简单注释
                svg.append('text')
                    .attr('x', x)
                    .attr('y', yScale(median) - 15)
                    .attr('text-anchor', 'middle')
                    .attr('font-size', '10px')
                    .attr('fill', 'black')
                    .attr('font-weight', 'bold')
                    .text(`${median.toFixed(0)}%`);

                svg.append('text')
                    .attr('x', x)
                    .attr('y', yScale(median) + 25)
                    .attr('text-anchor', 'middle')
                    .attr('font-size', '8px')
                    .attr('fill', 'black')
                    .attr('opacity', 0.8)
                    .text(`n=${data.length}`);
            });
        }

        // 核密度估计器
        function kernelDensityEstimator(kernel, X) {
            return function(V) {
                return X.map(function(x) {
                    return [x, d3.mean(V, function(v) { return kernel(x - v); })];
                });
            };
        }

        // Epanechnikov核函数
        function kernelEpanechnikov(k) {
            return function(v) {
                return Math.abs(v /= k) <= 1 ? 0.75 * (1 - v * v) / k : 0;
            };
        }

        // 更新分布图表
        function updateDistributionChart() {
            // 清除现有图表并重新创建
            const container = d3.select('#distribution-chart');
            container.selectAll('*').remove();
            
            // 准备数据 - 按区域分组城市化率
            const regionData = {};
            Object.entries(regionMapping).forEach(([region, countries]) => {
                regionData[region] = countries
                    .map(countryName => populationData.countries[countryName])
                    .filter(country => country && country.total > 0)
                    .map(country => ({
                        country: country.country,
                        populationRatio: currentPopulationType === 'urban' ? 
                            country.urban_share * 100 : 
                            country.rural_share * 100,
                        region: region
                    }));
            });

            const regions = Object.keys(regionData).filter(region => regionData[region].length > 0);
            const allData = regions.flatMap(region => regionData[region]);

            const { width, height } = getContainerSize('distribution-chart');
            const margin = { top: 20, right: 20, bottom: 40, left: 60 };

            const svg = container
                .attr('width', width)
                .attr('height', height)
                .attr('viewBox', `0 0 ${width} ${height}`)
                .style('display', 'block')
                .style('width', '100%')
                .style('height', '100%')
                .style('max-width', '100%')
                .style('max-height', '100%');

            const xScale = d3.scaleBand()
                .domain(regions)
                .range([margin.left, width - margin.right])
                .padding(0.1);

            const yScale = d3.scaleLinear()
                .domain([0, 100])
                .range([height - margin.bottom, margin.top]);

            // 创建颜色比例尺
            const colorScale = d3.scaleOrdinal()
                .domain(regions)
                .range(colors.regions);

            // 绘制图表
            if (currentViewType === 'violin') {
                createViolinPlot(svg, regions, regionData, xScale, yScale, colorScale, margin);
            } else {
                createBoxPlot(svg, regions, regionData, xScale, yScale, colorScale, margin);
            }

            // 添加X轴
            svg.append('g')
                .attr('transform', `translate(0, ${height - margin.bottom})`)
                .call(d3.axisBottom(xScale))
                .selectAll('text')
                .attr('transform', 'rotate(-45)')
                .attr('text-anchor', 'end')
                .attr('font-size', '10px');

            // 添加Y轴
            svg.append('g')
                .attr('transform', `translate(${margin.left}, 0)`)
                .call(d3.axisLeft(yScale).tickFormat(d => d + '%'))
                .selectAll('text')
                .attr('font-size', '10px');

            // 添加Y轴标签
            svg.append('text')
                .attr('class', 'axis-label')
                .attr('transform', 'rotate(-90)')
                .attr('y', 15)
                .attr('x', -height/2)
                .text(currentPopulationType === 'urban' ? 
                    'Urban Population Ratio (%)' : 
                    'Rural Population Ratio (%)');
        }

        // 创建国家列表
        function createCountryList() {
            const countries = Object.values(populationData.countries)
                .sort((a, b) => b.total - a.total);

            const list = d3.select('#country-list');
            list.selectAll('*').remove();

            const items = list.selectAll('.country-item')
                .data(countries)
                .enter()
                .append('div')
                .attr('class', 'country-item')
                .attr('data-country', d => d.country)
                .on('click', function(event, d) {
                    selectCountry(d.country);
                });

            items.append('div')
                .attr('class', 'country-name')
                .text(d => d.country);

            items.append('div')
                .attr('class', 'country-stats')
                .html(d => `
                    <div style="margin-bottom: 4px;">
                        <span>Total: ${formatNumber(d.total)}</span>
                    </div>
                    <div style="display: flex; justify-content: space-between; font-size: 11px; gap: 10px;">
                        <span style="color: #589FBC;">Urban: ${formatNumber(d.urban)} (${Math.round(d.urban_share * 100)}%)</span>
                        <span style="color: #B4628E;">Rural: ${formatNumber(d.rural)} (${Math.round(d.rural_share * 100)}%)</span>
                    </div>
                `);
        }

        // 选择国家
        function selectCountry(countryName) {
            selectedCountry = countryName;
            
            // 清除区域高亮
            clearRegionHighlight();
            
            // 更新国家列表选中状态
            d3.selectAll('.country-item')
                .classed('selected', d => d.country === countryName);

            // 自动滚动到选中的国家
            scrollToSelectedCountry(countryName);

            // 高亮相关图表中的国家
            highlightCountry(countryName);
        }

        // 滚动到选中的国家
        function scrollToSelectedCountry(countryName) {
            const countryList = document.getElementById('country-list');
            const selectedItem = countryList.querySelector(`[data-country="${countryName}"]`);
            
            if (selectedItem) {
                // 计算滚动位置，让选中项居中显示
                const containerHeight = countryList.clientHeight;
                const itemTop = selectedItem.offsetTop;
                const itemHeight = selectedItem.offsetHeight;
                const scrollTop = itemTop - (containerHeight / 2) + (itemHeight / 2);
                
                // 平滑滚动
                countryList.scrollTo({
                    top: Math.max(0, scrollTop),
                    behavior: 'smooth'
                });
            }
        }

        // 高亮国家
        function highlightCountry(countryName) {
            // 在密度图中高亮
            d3.selectAll('.point')
                .classed('highlighted', d => d.country === countryName)
                .style('stroke', d => d.country === countryName ? colors.highlight : 'none')
                .style('stroke-width', d => d.country === countryName ? 2 : 0);
        }

        // 切换区域高亮
        function toggleRegionHighlight(regionName) {
            if (highlightedRegion === regionName) {
                // 如果点击的是当前高亮的区域，则取消高亮
                clearRegionHighlight();
                highlightedRegion = null;
            } else {
                // 高亮新区域
                highlightRegion(regionName);
                highlightedRegion = regionName;
            }
        }

        // 高亮区域
        function highlightRegion(regionName) {
            // 获取该区域的所有国家
            const regionCountries = regionMapping[regionName] || [];
            
            // 高亮地图上的国家
            d3.selectAll('.country-pie')
                .style('opacity', d => {
                    const countryName = d.properties.name;
                    return regionCountries.includes(countryName) ? 1 : 0.3;
                });

            // 高亮右侧国家列表
            d3.selectAll('.country-item')
                .classed('region-highlighted', d => regionCountries.includes(d.country))
                .style('opacity', d => regionCountries.includes(d.country) ? 1 : 0.3);

            // 高亮密度图中的点
            d3.selectAll('.point')
                .style('opacity', d => regionCountries.includes(d.country) ? 1 : 0.3)
                .style('stroke', d => regionCountries.includes(d.country) ? colors.highlight : 'none')
                .style('stroke-width', d => regionCountries.includes(d.country) ? 2 : 0);

            // 高亮城市化率图表中的柱状图
            d3.selectAll('.urbanization-bar')
                .style('opacity', d => regionCountries.includes(d.country) ? 1 : 0.3);

            // 高亮国家堆叠图中的柱状图
            d3.selectAll('.country-group rect')
                .style('opacity', d => regionCountries.includes(d.data.country) ? 1 : 0.3);
        }

        // 清除区域高亮
        function clearRegionHighlight() {
            // 清除高亮状态
            highlightedRegion = null;
            
            // 恢复地图透明度
            d3.selectAll('.country-pie')
                .style('opacity', 0.7);

            // 恢复国家列表透明度
            d3.selectAll('.country-item')
                .classed('region-highlighted', false)
                .style('opacity', 1);

            // 恢复密度图透明度
            d3.selectAll('.point')
                .style('opacity', 0.6)
                .style('stroke', 'none')
                .style('stroke-width', 0);

            // 恢复城市化率图表透明度
            d3.selectAll('.urbanization-bar')
                .style('opacity', 1);

            // 恢复国家堆叠图透明度
            d3.selectAll('.country-group rect')
                .style('opacity', 1);
        }


        // 显示工具提示
        function showTooltip(event, data, type) {
            const tooltip = d3.select('#tooltip');
            let content = '';

            if (type === 'density') {
                content = `
                    <strong>${data.country}</strong><br/>
                    Urban Density: ${formatNumber(data.urbanDensity)} people/km²<br/>
                    Rural Density: ${formatNumber(data.ruralDensity)} people/km²<br/>
                    Total Population: ${formatNumber(data.total)}<br/>
                    Urban Share: ${Math.round(data.urban / data.total * 100)}%<br/>
                    Rural Share: ${Math.round(data.rural / data.total * 100)}%
                `;
            } else if (type === 'map') {
                const percentage = Math.round(data[data.type.toLowerCase()] / data.total * 100);
                const value = currentViewType === 'percentage' ? 
                    `${percentage}%` : 
                    formatNumber(data[data.type.toLowerCase()]);
                
                content = `
                    <strong>${data.country}</strong><br/>
                    ${data.type}: ${value}<br/>
                    Total: ${formatNumber(data.total)}<br/>
                    Percentage: ${percentage}%
                `;
            } else if (type === 'urbanization') {
                content = `
                    <strong>${data.country}</strong><br/>
                    Urban Population Ratio: ${data.urbanizationRate.toFixed(1)}%<br/>
                    Urban Population: ${formatNumber(data.urban)}<br/>
                    Rural Population: ${formatNumber(data.rural)}<br/>
                    Total Population: ${formatNumber(data.total)}
                `;
            } else {
                const percentage = Math.round(data[type] / data.total * 100);
                const value = currentViewType === 'percentage' ? 
                    `${percentage}%` : 
                    formatNumber(data[type]);
                
                content = `
                    <strong>${data.country || data.region}</strong><br/>
                    ${type.charAt(0).toUpperCase() + type.slice(1)}: ${value}<br/>
                    Total: ${formatNumber(data.total)}<br/>
                    Percentage: ${percentage}%
                `;
            }

            tooltip.html(content)
                .style('left', (event.pageX + 10) + 'px')
                .style('top', (event.pageY - 10) + 'px')
                .style('opacity', 1);
        }

        // 隐藏工具提示
        function hideTooltip() {
            d3.select('#tooltip').style('opacity', 0);
        }

        // 设置事件监听器
        function setupEventListeners() {
            // 切换按钮 - 每个图表独立控制
            d3.selectAll('.toggle-btn').on('click', function() {
                const button = d3.select(this);
                const type = button.attr('data-type');
                const populationType = button.attr('data-population-type');
                const container = button.node().closest('.chart-container');
                const chartId = d3.select(container).select('svg').attr('id');
                
                // 更新按钮状态 - 只更新同一组的按钮
                if (populationType) {
                    // 人口类型按钮组
                    d3.select(container).selectAll('.toggle-btn[data-population-type]').classed('active', false);
                } else {
                    // 图表类型按钮组
                    d3.select(container).selectAll('.toggle-btn[data-type]').classed('active', false);
                }
                button.classed('active', true);
                
                // 如果是人口类型切换按钮
                if (populationType) {
                    currentPopulationType = populationType;
                    if (chartId === 'distribution-chart') {
                        createDistributionChart();
                    }
                } else {
                    // 根据图表ID更新对应的图表
                    updateSpecificChart(chartId, type);
                }
            });
        }

        // 更新特定图表
        function updateSpecificChart(chartId, viewType) {
            // 保存当前视图类型
            const previousViewType = currentViewType;
            currentViewType = viewType;
            
            // 根据图表ID更新对应的图表
            switch(chartId) {
                case 'pie-chart':
                    createOverallPieChart();
                    break;
                case 'regions-chart':
                    createRegionsStackedChart();
                    break;
                case 'stacked-chart':
                    createCountriesStackedChart();
                    break;
                case 'density-chart':
                    createDensityChart();
                    break;
                case 'country-map':
                    createCountryMap();
                    break;
                case 'urbanization-chart':
                    createUrbanizationChart();
                    break;
                case 'distribution-chart':
                    createDistributionChart();
                    break;
            }
        }

        // 格式化数字
        function formatNumber(num) {
            return Math.round(num).toLocaleString();
        }

        // 窗口大小变化时重新绘制
        window.addEventListener('resize', function() {
            if (populationData) {
                // 使用防抖来避免频繁重绘
                clearTimeout(window.resizeTimeout);
                window.resizeTimeout = setTimeout(() => {
                    createOverallPieChart();
                    createCountriesStackedChart();
                    createRegionsStackedChart();
                    createDensityChart();
                    createCountryMap();
                    createUrbanizationChart();
                    createDistributionChart();
                }, 200);
            }
        });

        // 页面加载完成后初始化
        document.addEventListener('DOMContentLoaded', loadData);
    

### data: results/africa.geojson
{
 "type": "FeatureCollection",
 "features": [
  {
   "type": "Feature",
   "properties": {
    "name": "Algeria",
    "cartodb_id": 1,
    "created_at": "2013-11-12T16:15:59+0100",
    "updated_at": "2013-11-12T16:15:59+0100"
   },
   "geometry": {
    "type": "MultiPolygon",
    "coordinates": "[... 1 items]"
   }
  },
  {
   "type": "Feature",
   "properties": {
    "name": "Angola",
    "cartodb_id": 2,
    "created_at": "2013-11-12T16:15:59+0100",
    "updated_at": "2013-11-12T16:15:59+0100"
   },
   "geometry": {
    "type": "GeometryCollection",
    "geometries": "[... 1 items]"
   }
  },
  {
   "type": "Feature",
   "properties": {
    "name": "Benin",
    "cartodb_id": 3,
    "created_at": "2013-11-12T16:15:59+0100",
    "updated_at": "2013-11-12T16:15:59+0100"
   },
   "geometry": {
    "type": "MultiPolygon",
    "coordinates": "[... 1 items]"
   }
  },
  {
   "type": "Feature",
   "properties": {
    "name": "Botswana",
    "cartodb_id": 4,
    "created_at": "2013-11-12T16:15:59+0100",
    "updated_at": "2013-11-12T16:15:59+0100"
   },
   "geometry": {
    "type": "MultiPolygon",
    "coordinates": "[... 1 items]"
   }
  },
  {
   "type": "Feature",
   "properties": {
    "name": "Burkina Faso",
    "cartodb_id": 5,
    "created_at": "2013-11-12T16:15:59+0100",
    "updated_at": "2013-11-12T16:15:59+0100"
   },
   "geometry": {
    "type": "MultiPolygon",
    "coordinates": "[... 1 items]"
   }
  },
  {
   "type": "Feature",
   "properties": {
    "name": "Burundi",
    "cartodb_id": 6,
    "created_at": "2013-11-12T16:15:59+0100",
    "updated_at": "2013-11-12T16:15:59+0100"
   },
   "geometry": {
    "type": "MultiPolygon",
    "coordinates": "[... 1 items]"
   }
  },
  {
   "type": "Feature",
   "properties": {
    "name": "Cameroon",
    "cartodb_id": 7,
    "created_at": "2013-11-12T16:15:59+0100",
    "updated_at": "2013-11-12T16:15:59+0100"
   },
   "geometry": {
    "type": "MultiPolygon",
    "coordinates": "[... 1 items]"
   }
  },
  {
   "type": "Feature",
   "properties": {
    "name": "Cape Verde",
    "cartodb_id": 8,
    "created_at": "2013-11-12T16:15:59+0100",
    "updated_at": "2013-11-12T16:15:59+0100"
   },
   "geometry": {
    "type": "GeometryCollection",
    "geometries": "[... 1 items]"
   }
  },
  "... 48 more items"
 ]
}

### data: results/all_countries_population_data.json, 46223 bytes — head not shown